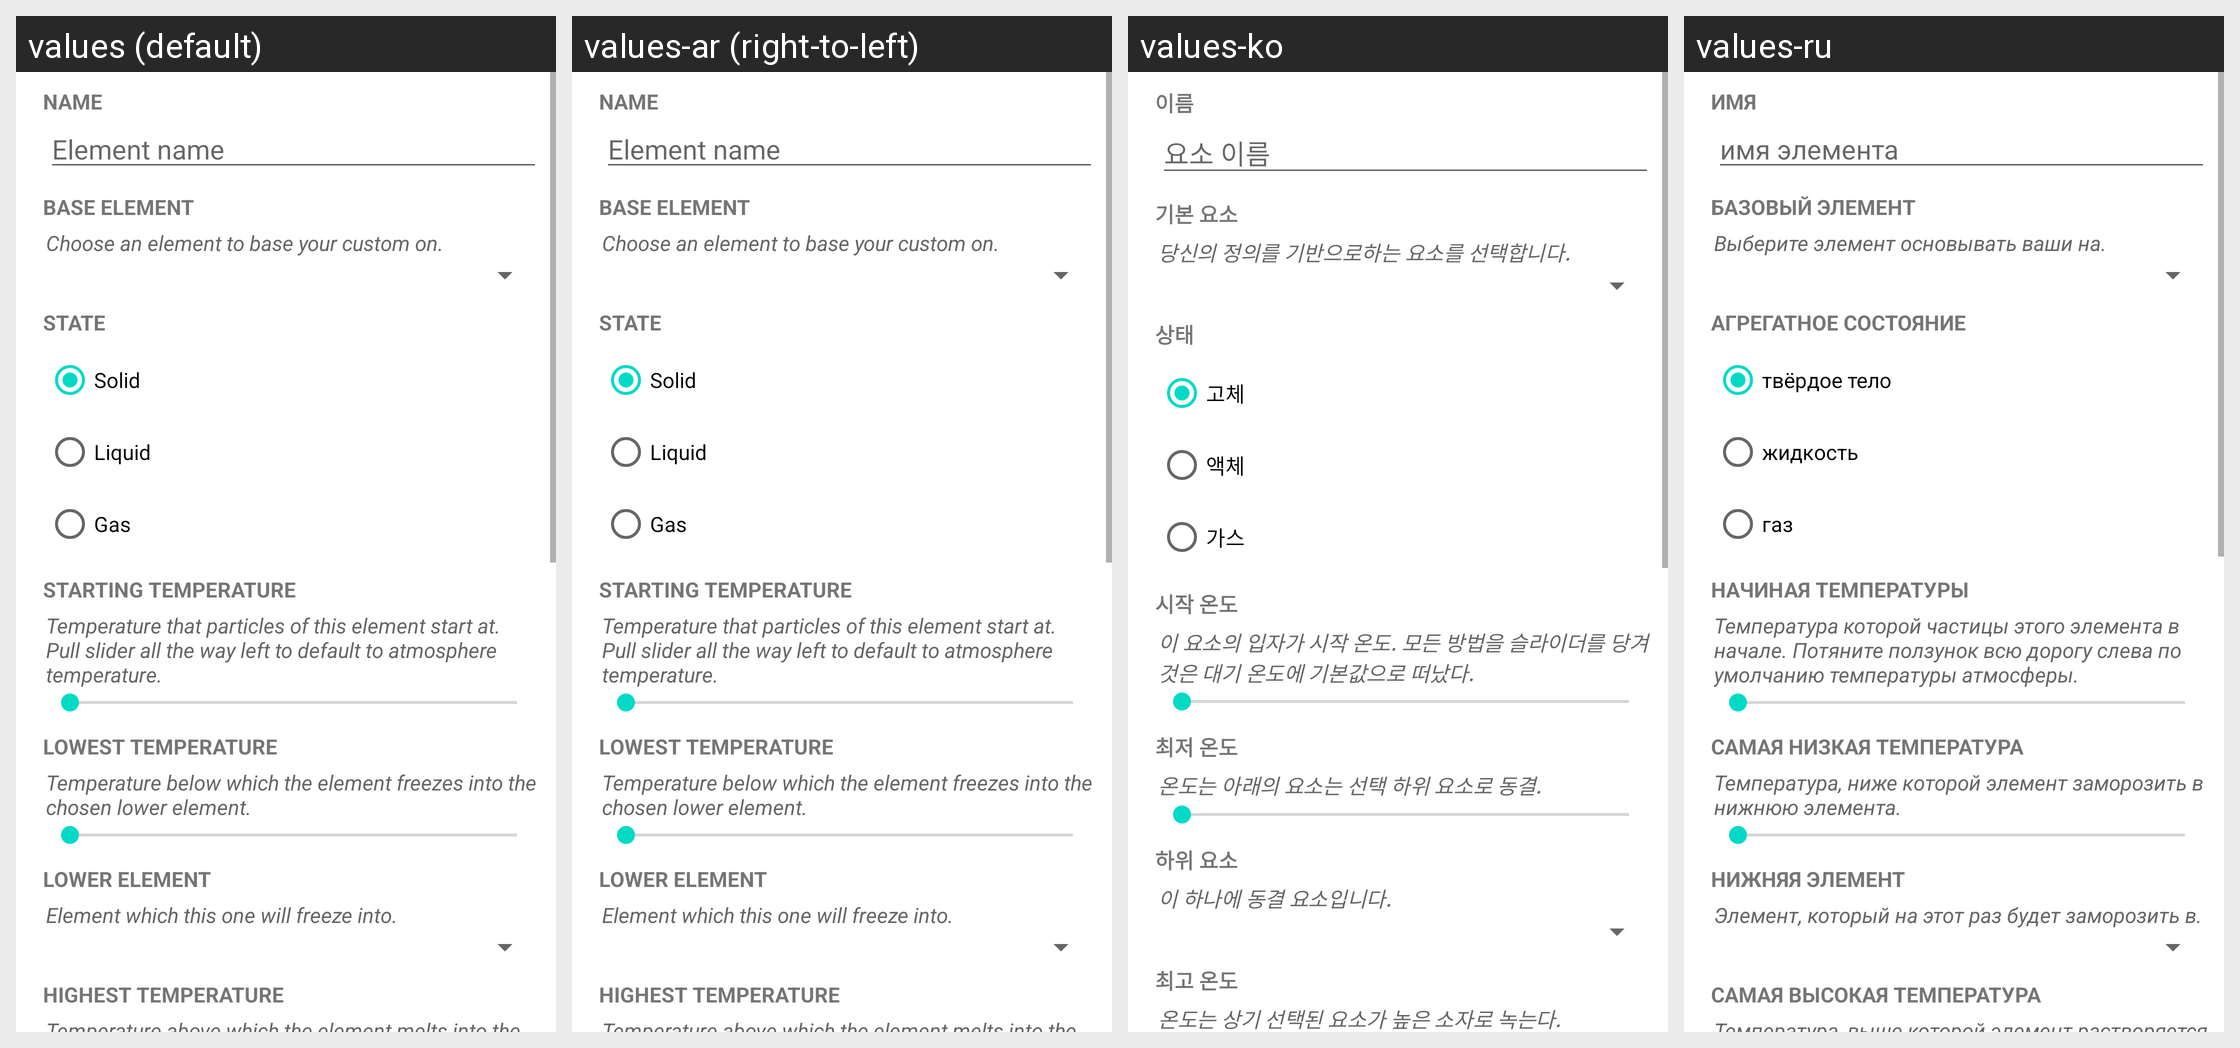

Here is an Android app screen in its default locale and in the app's own translations. Write out the translated-string differences for the strings that appear on this screen.
Android screen res/layout/custom_element_basic_activity.xml rendered under 4 locales, left to right: values (default), values-ar (right-to-left), values-ko, values-ru. Device: Nexus 5 (rendered at 1080×1920; each locale shown at half size, 540×960, under a caption strip naming it); theme Theme.MaterialComponents.DayNight.NoActionBar.
Other locales in the repository, not shown: values-de, values-es, values-fr, values-it, values-ja, values-pt-rPT, values-tr, values-zh-rTW.
Strings drawn on this screen, with the default value and each locale's value (text and hints the layout hard-codes, and strings that could not be matched under every locale, appear in the picture but are not listed):

ce_name_prompt
  values: Name
  values-ar: Name  [not translated; the default value is used]
  values-ko: 이름
  values-ru: Имя

custom_element_name_hint
  values: Element name
  values-ar: Element name  [not translated; the default value is used]
  values-ko: 요소 이름
  values-ru: имя элемента

ce_base_element_prompt
  values: Base Element
  values-ar: Base Element  [not translated; the default value is used]
  values-ko: 기본 요소
  values-ru: Базовый элемент

ce_base_element_desc
  values: Choose an element to base your custom on.
  values-ar: Choose an element to base your custom on.  [not translated; the default value is used]
  values-ko: 당신의 정의를 기반으로하는 요소를 선택합니다.
  values-ru: Выберите элемент основывать ваши на.

ce_state_prompt
  values: State
  values-ar: State  [not translated; the default value is used]
  values-ko: 상태
  values-ru: Агрегатное состояние

ce_solid_state
  values: Solid
  values-ar: Solid  [not translated; the default value is used]
  values-ko: 고체
  values-ru: твёрдое тело

ce_liquid_state
  values: Liquid
  values-ar: Liquid  [not translated; the default value is used]
  values-ko: 액체
  values-ru: жидкость

ce_gas_state
  values: Gas
  values-ar: Gas  [not translated; the default value is used]
  values-ko: 가스
  values-ru: газ

ce_starting_temp_prompt
  values: Starting temperature
  values-ar: Starting temperature  [not translated; the default value is used]
  values-ko: 시작 온도
  values-ru: Начиная температуры

ce_starting_temp_desc
  values: Temperature that particles of this element start at. Pull slider all the way left to default to atmosphere temperature.
  values-ar: Temperature that particles of this element start at. Pull slider all the way left to default to atmosphere temperature.  [not translated; the default value is used]
  values-ko: 이 요소의 입자가 시작 온도. 모든 방법을 슬라이더를 당겨 것은 대기 온도에 기본값으로 떠났다.
  values-ru: Температура которой частицы этого элемента в начале. Потяните ползунок всю дорогу слева по умолчанию температуры атмосферы.

ce_lowest_temp_prompt
  values: Lowest Temperature
  values-ar: Lowest Temperature  [not translated; the default value is used]
  values-ko: 최저 온도
  values-ru: Самая низкая температура

ce_lowest_temp_desc
  values: Temperature below which the element freezes into the chosen lower element.
  values-ar: Temperature below which the element freezes into the chosen lower element.  [not translated; the default value is used]
  values-ko: 온도는 아래의 요소는 선택 하위 요소로 동결.
  values-ru: Температура, ниже которой элемент заморозить в нижнюю элемента.

ce_lower_element_prompt
  values: Lower element
  values-ar: Lower element  [not translated; the default value is used]
  values-ko: 하위 요소
  values-ru: Нижняя элемент

ce_lower_element_desc
  values: Element which this one will freeze into.
  values-ar: Element which this one will freeze into.  [not translated; the default value is used]
  values-ko: 이 하나에 동결 요소입니다.
  values-ru: Элемент, который на этот раз будет заморозить в.

ce_highest_temp_prompt
  values: Highest Temperature
  values-ar: Highest Temperature  [not translated; the default value is used]
  values-ko: 최고 온도
  values-ru: Самая высокая температура
